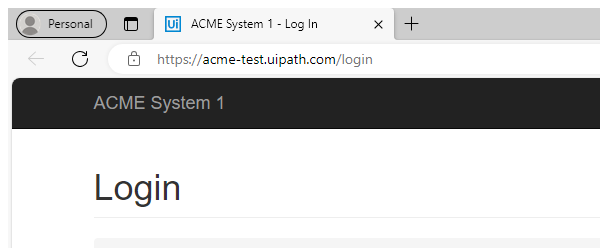
Task: Robotic Enterprise Framework
Workflow: Login Page

Step 1: Attach Browser 'chrome.exe ACME' in window 'ACME System 1 - Log In' (msedge.exe)

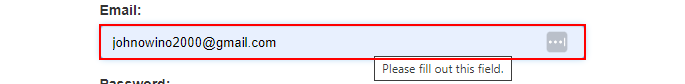
Step 2: type [UserName] into the text box 'email'

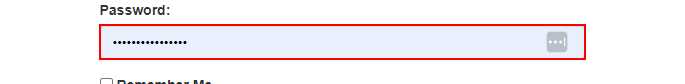
Step 3: type a value into the text box 'password'

Step 4: click on the button (no picture)

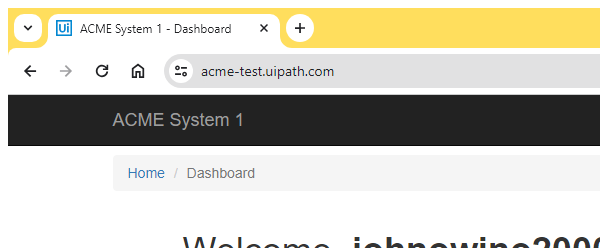
Step 5: Attach Browser 'chrome.exe ACME' in window 'ACME System 1 - Dashboard' (msedge.exe)

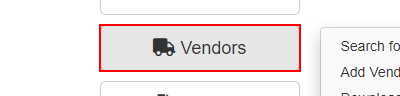
Step 6: click on the button 'Vendors'

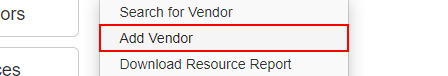
Step 7: click on the link 'Add Vendor'

Step 8: hover over the button 'Vendors' (same screen as step 6)

Step 9: click on the link 'Add Vendor' (same screen as step 7)